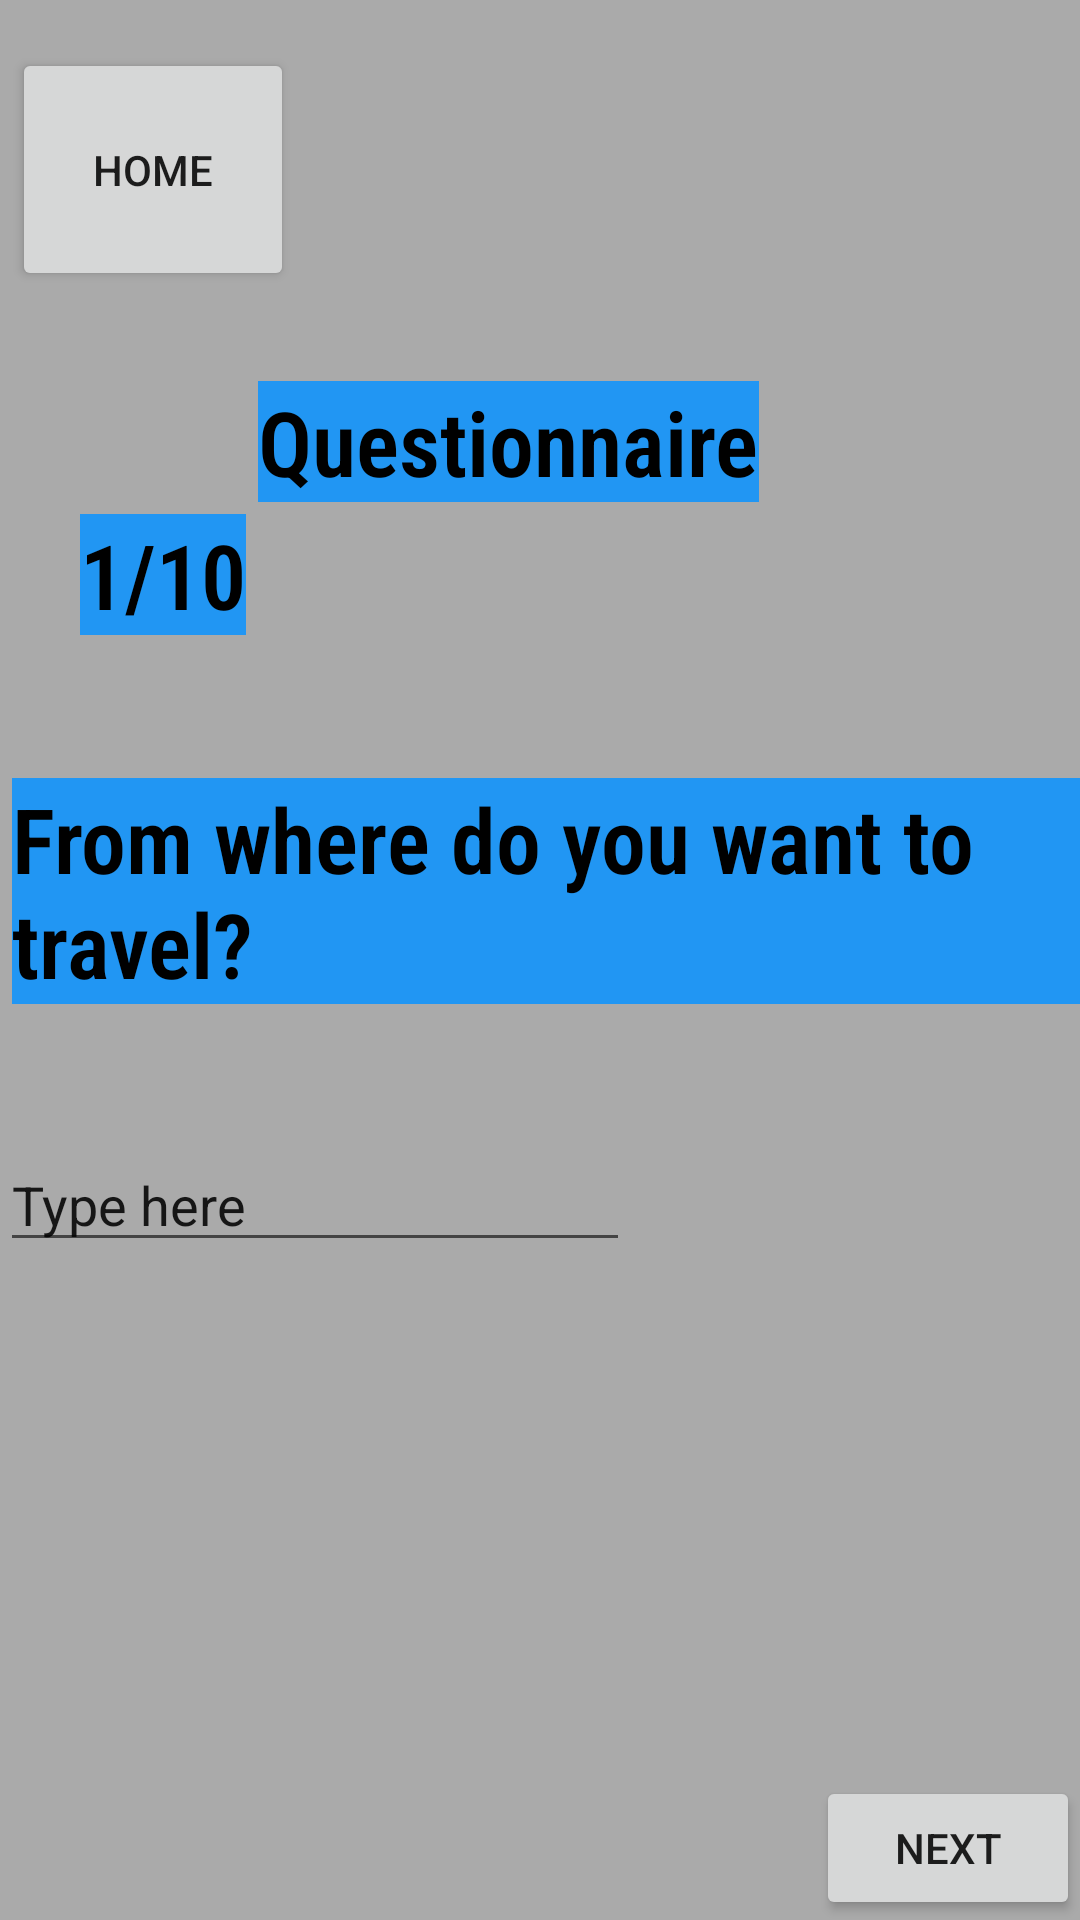

Reconstruct the res/layout file that produces this screen, plus the resources it refers to.
<!-- AndroidManifest.xml: application theme Theme.TravelBox -->
<!-- res/layout/q1_frag.xml -->
<?xml version="1.0" encoding="utf-8"?>
<androidx.constraintlayout.widget.ConstraintLayout xmlns:android="http://schemas.android.com/apk/res/android"
    xmlns:app="http://schemas.android.com/apk/res-auto"
    xmlns:tools="http://schemas.android.com/tools"
    android:background="@android:color/darker_gray"
    android:id="@+id/Question1"
    android:layout_width="match_parent"
    android:layout_height="match_parent"
    tools:context=".Q1"
    >

    <Button
        android:id="@+id/btn_home"
        android:layout_width="94dp"
        android:layout_height="81dp"
        android:layout_marginStart="4dp"
        android:layout_marginTop="16dp"
        android:text="@string/home_button"
        app:layout_constraintLeft_toLeftOf="parent"
        app:layout_constraintTop_toTopOf="parent" />


    <TextView
        android:id="@+id/Questionnaire"
        android:layout_width="wrap_content"
        android:layout_height="wrap_content"
        android:layout_marginTop="30dp"
        android:background="#2196F3"
        android:fontFamily="sans-serif-condensed-light"
        android:text="@string/Questionnaire"
        android:textAllCaps="false"
        android:textColor="@color/black"
        android:textSize="30sp"
        android:textStyle="bold"
        app:layout_constraintEnd_toEndOf="parent"
        app:layout_constraintHorizontal_bias="0.445"
        app:layout_constraintLeft_toRightOf="@id/btn_home"
        app:layout_constraintStart_toStartOf="parent"
        app:layout_constraintTop_toBottomOf="@id/btn_home" />

    <TextView
        android:id="@+id/Q1"
        android:layout_width="wrap_content"
        android:layout_height="wrap_content"
        android:layout_marginTop="4dp"
        android:layout_marginRight="4dp"
        android:background="#2196F3"
        android:fontFamily="sans-serif-condensed-light"
        android:text="@string/Q1"
        android:textAllCaps="false"
        android:textColor="@color/black"
        android:textSize="30sp"
        android:textStyle="bold"
        app:layout_constraintRight_toLeftOf="@id/Questionnaire"
        app:layout_constraintTop_toBottomOf="@id/Questionnaire" />

    <TextView
        android:id="@+id/Q1_1"
        android:layout_width="wrap_content"
        android:layout_height="wrap_content"
        android:layout_marginLeft="4dp"
        android:layout_marginTop="88dp"
        android:background="#2196F3"
        android:fontFamily="sans-serif-condensed-light"
        android:text="@string/Q1_1"
        android:textAllCaps="false"
        android:textColor="@color/black"
        android:textSize="30sp"
        android:textStyle="bold"
        app:layout_constraintLeft_toLeftOf="parent"
        app:layout_constraintTop_toTopOf="@id/Q1" />

    <EditText
        android:id="@+id/city"
        android:layout_width="wrap_content"
        android:layout_height="wrap_content"
        android:layout_marginTop="120dp"
        android:ems="10"
        android:inputType="textPersonName"
        android:text="@string/city"
        app:layout_constraintLeft_toLeftOf="parent"
        app:layout_constraintTop_toTopOf="@id/Q1_1"
        android:autofillHints=""
        tools:ignore="LabelFor" />

    <Button
        android:id="@+id/next_Q1"
        android:layout_width="wrap_content"
        android:layout_height="wrap_content"
        android:text="@string/nextt"
        app:layout_constraintBottom_toBottomOf="parent"
        app:layout_constraintRight_toRightOf="parent" />
</androidx.constraintlayout.widget.ConstraintLayout>
<!-- resources referenced by this layout -->
<resources>
  <string name="Q1">1/10</string>
  <string name="Q1_1">From where do you want to travel?</string>
  <string name="Questionnaire">Questionnaire</string>
  <string name="city">Type here</string>
  <string name="home_button">Home</string>
  <string name="nextt">next</string>
  <style name="Theme.TravelBox" parent="Theme.MaterialComponents.DayNight.DarkActionBar">
          
          <item name="colorPrimary">@color/purple_500</item>
          <item name="colorPrimaryVariant">@color/purple_700</item>
          <item name="colorOnPrimary">@color/white</item>
          
          <item name="colorSecondary">@color/teal_200</item>
          <item name="colorSecondaryVariant">@color/teal_700</item>
          <item name="colorOnSecondary">@color/black</item>
          
          <item name="android:statusBarColor" tools:targetApi="l">?attr/colorPrimaryVariant</item>
          
      </style>
  <!-- not gathered from this repository: default colours our renderer supplied (Android Studio template values) -->
  <color name="purple_500">#FF6200EE</color>
  <color name="purple_700">#FF3700B3</color>
  <color name="teal_200">#FF03DAC5</color>
  <color name="teal_700">#FF018786</color>
  <color name="black">#FF000000</color>
  <color name="white">#FFFFFFFF</color>
</resources>
